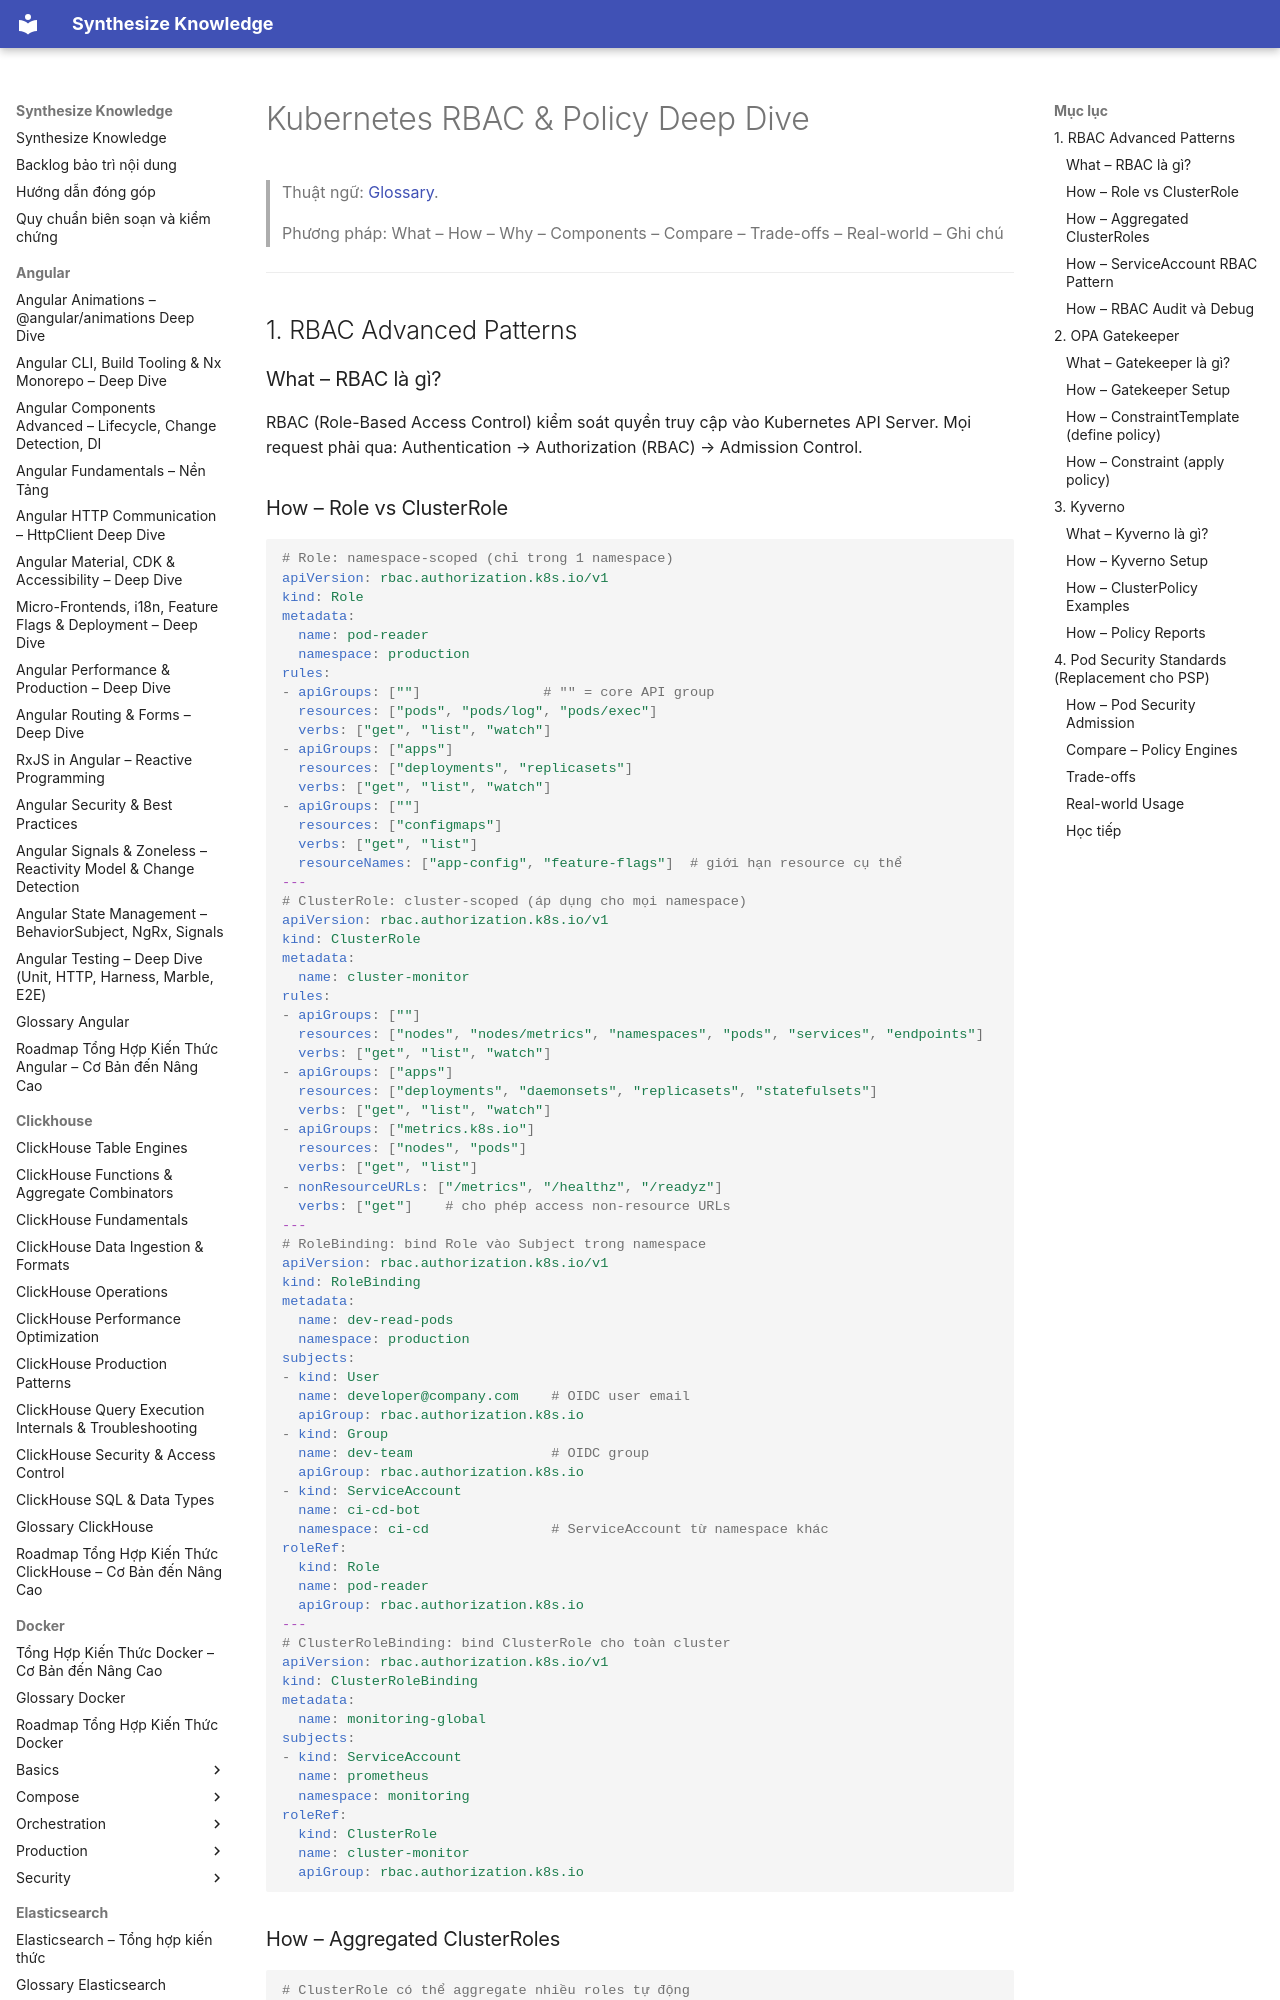

repository: hieutran2811/synthesize_knowledge · page: kubernetes/security/rbac_deep/index.html · generator: mkdocs

---
title: "Kubernetes RBAC & Policy Deep Dive"
topic: kubernetes
level: mixed
review_status: needs_review
content_updated: 2026-08-02
last_verified: null
version_scope: "unspecified"
source_count: 5
---
# Kubernetes RBAC & Policy Deep Dive

> Thuật ngữ: [Glossary](../glossary.md).

> Phương pháp: What – How – Why – Components – Compare – Trade-offs – Real-world – Ghi chú

---

## 1. RBAC Advanced Patterns

### What – RBAC là gì?
RBAC (Role-Based Access Control) kiểm soát quyền truy cập vào Kubernetes API Server. Mọi request phải qua: Authentication → Authorization (RBAC) → Admission Control.

### How – Role vs ClusterRole

```yaml
# Role: namespace-scoped (chỉ trong 1 namespace)
apiVersion: rbac.authorization.k8s.io/v1
kind: Role
metadata:
  name: pod-reader
  namespace: production
rules:
- apiGroups: [""]               # "" = core API group
  resources: ["pods", "pods/log", "pods/exec"]
  verbs: ["get", "list", "watch"]
- apiGroups: ["apps"]
  resources: ["deployments", "replicasets"]
  verbs: ["get", "list", "watch"]
- apiGroups: [""]
  resources: ["configmaps"]
  verbs: ["get", "list"]
  resourceNames: ["app-config", "feature-flags"]  # giới hạn resource cụ thể
---
# ClusterRole: cluster-scoped (áp dụng cho mọi namespace)
apiVersion: rbac.authorization.k8s.io/v1
kind: ClusterRole
metadata:
  name: cluster-monitor
rules:
- apiGroups: [""]
  resources: ["nodes", "nodes/metrics", "namespaces", "pods", "services", "endpoints"]
  verbs: ["get", "list", "watch"]
- apiGroups: ["apps"]
  resources: ["deployments", "daemonsets", "replicasets", "statefulsets"]
  verbs: ["get", "list", "watch"]
- apiGroups: ["metrics.k8s.io"]
  resources: ["nodes", "pods"]
  verbs: ["get", "list"]
- nonResourceURLs: ["/metrics", "/healthz", "/readyz"]
  verbs: ["get"]    # cho phép access non-resource URLs
---
# RoleBinding: bind Role vào Subject trong namespace
apiVersion: rbac.authorization.k8s.io/v1
kind: RoleBinding
metadata:
  name: dev-read-pods
  namespace: production
subjects:
- kind: User
  name: developer@company.com    # OIDC user email
  apiGroup: rbac.authorization.k8s.io
- kind: Group
  name: dev-team                 # OIDC group
  apiGroup: rbac.authorization.k8s.io
- kind: ServiceAccount
  name: ci-cd-bot
  namespace: ci-cd               # ServiceAccount từ namespace khác
roleRef:
  kind: Role
  name: pod-reader
  apiGroup: rbac.authorization.k8s.io
---
# ClusterRoleBinding: bind ClusterRole cho toàn cluster
apiVersion: rbac.authorization.k8s.io/v1
kind: ClusterRoleBinding
metadata:
  name: monitoring-global
subjects:
- kind: ServiceAccount
  name: prometheus
  namespace: monitoring
roleRef:
  kind: ClusterRole
  name: cluster-monitor
  apiGroup: rbac.authorization.k8s.io
```
